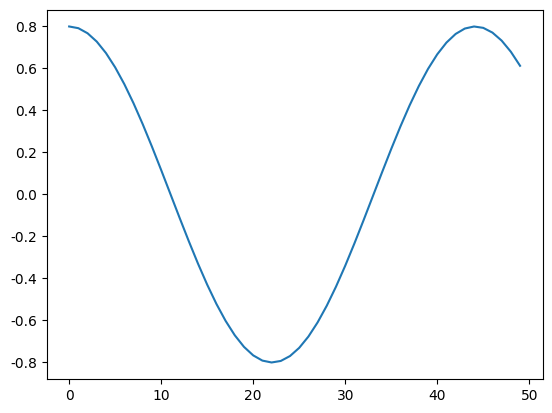

This chart was generated by the following Python code: (Note: this script raises an exception after producing the figure.)
# -*- coding: UTF-8 -*-
"""
[redacted]
@file:FFT_demo.py
@time:2020/07/20
"""
import numpy as np
import matplotlib.pyplot as plt
from matplotlib.pylab import mpl

mpl.rcParams['font.sans-serif'] = ['SimHei']  # 显示中文
mpl.rcParams['axes.unicode_minus'] = False  # 显示负号


def fft_process(x):
    """
    X[k] = $\sum_{n=0}^(N-1)x[n]*exp(-j*2*pi*k*n/N)$

    k: frequency index
    N: length of complex sinusoid in samples
    n: 当前样本

    """
    x_row, x_col = x.shape

    # 保证x为列向量,二维数组
    if x_col > x_row:
        x = x.T
    N = x.shape[0]

    n = np.arange(N).reshape(1, N)
    m = n.T * n / N  # [N, 1] * [1, N] = [N, N]
    S = np.exp(-1j * 2 * np.pi * m)
    x_fft = np.matmul(S, x)
    return x_fft, S


def ifft_process(x_fft, S):
    """取实部，获得原始信号"""
    x_row = x_fft.shape[0]
    S_conj = np.conjugate(S)
    return np.matmul(S_conj.T, x_fft) / x_row


def generate_sine():
    '''
    N : number of samples
    A : amplitude
    fs: sample rate
    f0: frequency
    phi: initial phase
    '''
    # generate signal
    N = 50
    A = 0.8
    fs = 44100
    f0 = 1000
    phi = 0.0
    T = 1 / fs
    n = np.arange(N)
    x = A * np.cos(2 * np.pi * f0 * n * T + phi)
    x = x.reshape(x.shape[0], 1)

    plt.figure()
    plt.plot(x)
    plt.show()
    return x


if __name__ == '__main__':
    y = generate_sine()
    x_1, S = fft_process(y)
    x_3 = ifft_process(x_1, S)

    print(y)
    print("*" * 100)
    print(x_1)
    print(np.complex)
    print(np.real(x_3))
    plt.figure()
    plt.plot(np.real(x_3))
    plt.show()
